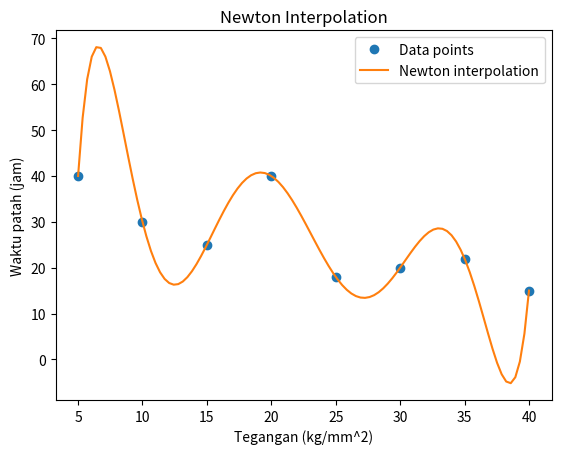

Reproduce this figure in Python.
import numpy as np
import matplotlib.pyplot as plt

def newton_interpolation(x, y, x_interp):
    def divided_differences(x, y):
        n = len(y)
        coef_matrix = np.zeros([n, n])
        coef_matrix[:, 0] = y
        for j in range(1, n):
            for i in range(n - j):
                coef_matrix[i][j] = (coef_matrix[i + 1][j - 1] - coef_matrix[i][j - 1]) / (x[i + j] - x[i])
        return coef_matrix[0, :]

    coefficients = divided_differences(x, y)
    n = len(coefficients)
    y_interp = coefficients[0]
    for i in range(1, n):
        term = coefficients[i]
        for j in range(i):
            term *= (x_interp - x[j])
        y_interp += term
    return y_interp

# Data input
x_data = np.array([5, 10, 15, 20, 25, 30, 35, 40])
y_data = np.array([40, 30, 25, 40, 18, 20, 22, 15])

# Plotting
x_vals = np.linspace(5, 40, 100)
y_vals_newton = [newton_interpolation(x_data, y_data, x) for x in x_vals]

plt.plot(x_data, y_data, 'o', label='Data points')
plt.plot(x_vals, y_vals_newton, '-', label='Newton interpolation')
plt.xlabel('Tegangan (kg/mm^2)')
plt.ylabel('Waktu patah (jam)')
plt.legend()
plt.title('Newton Interpolation')
plt.show()
